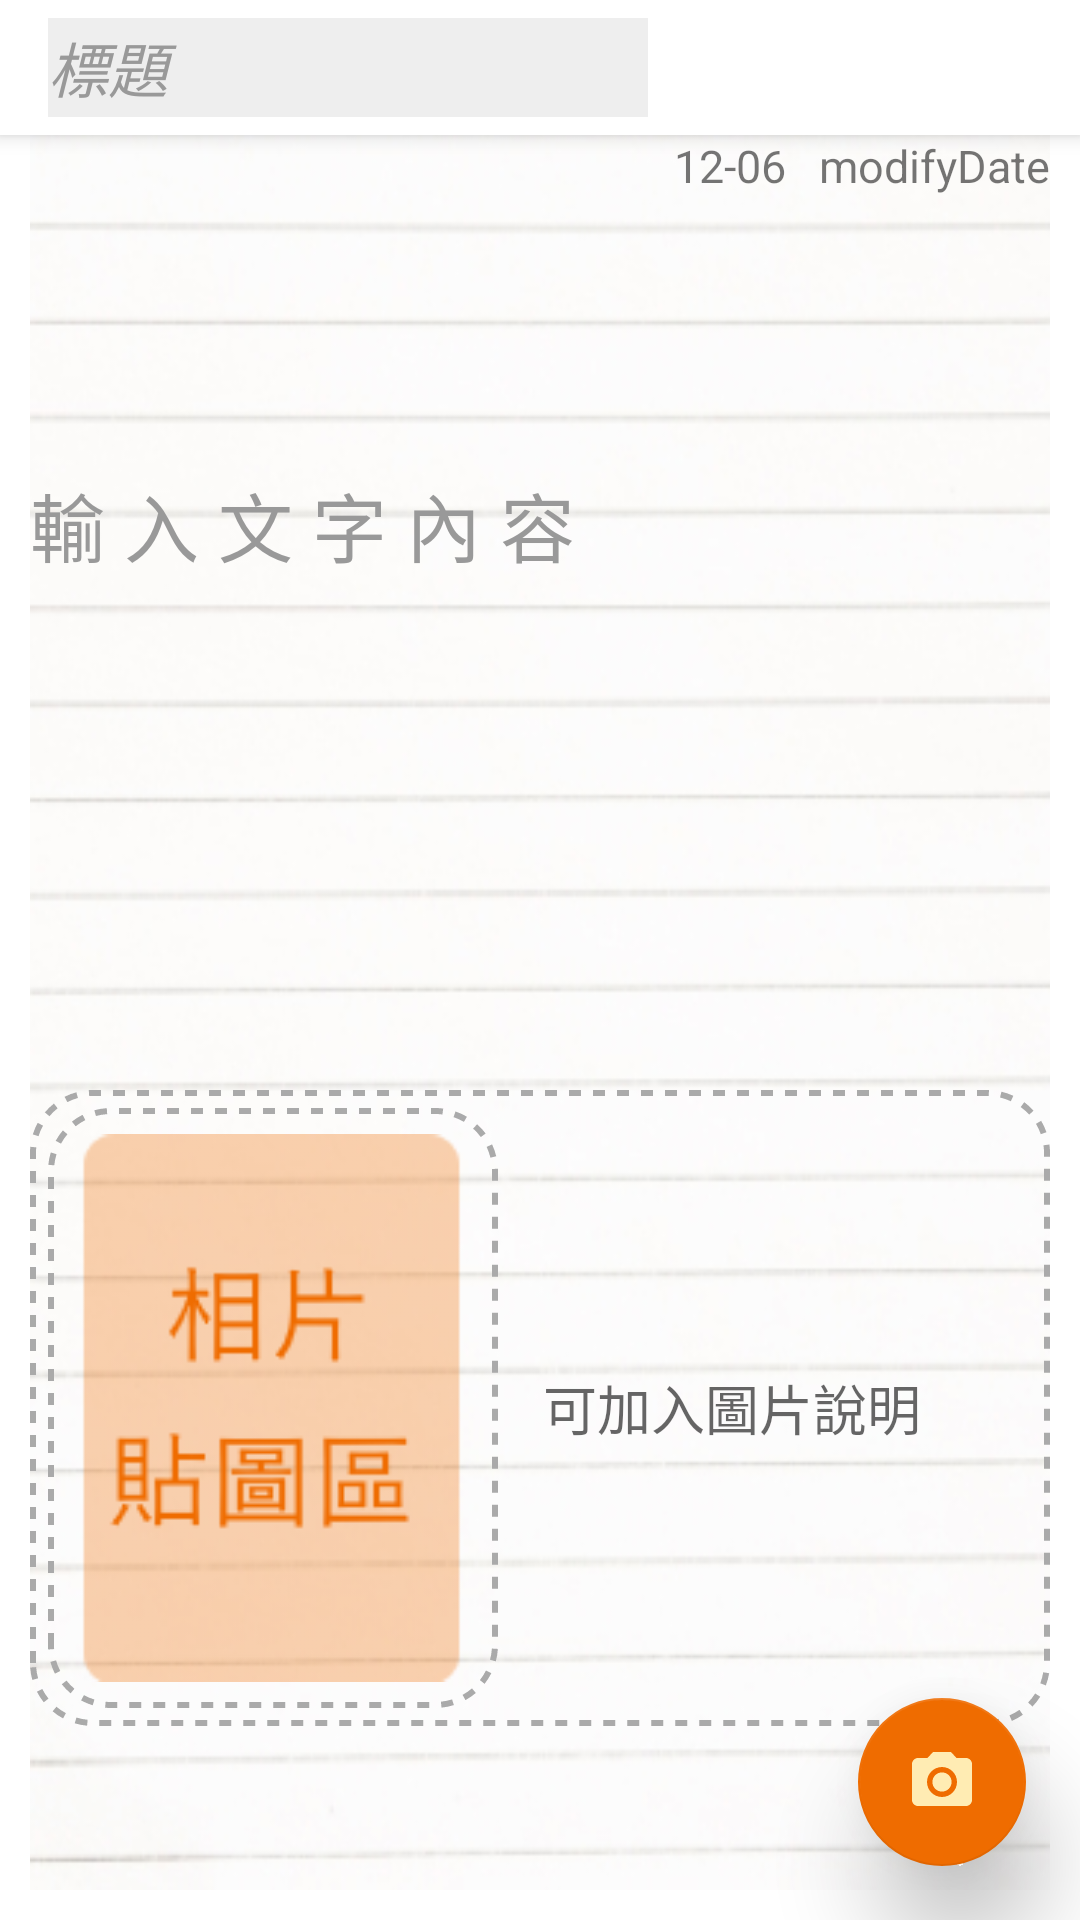

Reconstruct the res/layout file that produces this screen, plus the resources it refers to.
<!-- AndroidManifest.xml: application theme mainTheme -->
<!-- res/layout/activity_new_note.xml -->
<?xml version="1.0" encoding="utf-8"?>
<android.support.design.widget.CoordinatorLayout
    xmlns:android="http://schemas.android.com/apk/res/android"
    xmlns:app="http://schemas.android.com/apk/res-auto"
    xmlns:tools="http://schemas.android.com/tools"
    android:layout_width="match_parent"
    android:layout_height="match_parent"
    android:fitsSystemWindows="true"
    tools:context=".New_noteActivity">

    <android.support.design.widget.AppBarLayout
        android:layout_width="match_parent"
        android:layout_height="wrap_content"
        android:theme="@style/AppTheme.AppBarOverlay">

        <android.support.v7.widget.Toolbar
            android:id="@+id/toolbar_note_1"
            android:layout_width="match_parent"
            android:layout_height="45dp"
            android:minHeight="45dp"
            android:background="@android:color/white"
            app:popupTheme="@style/AppTheme.PopupOverlay"
            android:theme="@style/ToolbarStyle_note">

            <LinearLayout
                android:layout_width="wrap_content"
                android:layout_height="match_parent"
                android:orientation="horizontal"
                android:gravity="center"
                android:id="@+id/Linear_newNote">

                <EditText
                    android:layout_width="200dp"
                    android:layout_height="33dp"
                    android:id="@+id/editText_title"
                    android:background="@color/color_lightGray"
                    android:textColor="@color/colorAccent_selectNote"
                    android:textColorHint="@color/color_gray"
                    android:hint="@string/textView_title"
                    android:textStyle="italic"
                    android:textSize="@dimen/text_size_20sp"
                    android:singleLine="true"/>
            </LinearLayout>

        </android.support.v7.widget.Toolbar>

    </android.support.design.widget.AppBarLayout>

    <android.support.design.widget.FloatingActionButton
        android:id="@+id/fab_note"
        android:layout_width="wrap_content"
        android:layout_height="wrap_content"
        android:layout_gravity="bottom|end"
        android:layout_margin="18dp"
        app:elevation="20dp"
        android:src="@drawable/ic_camera_24p" />

    <include layout="@layout/content_new_note" />

</android.support.design.widget.CoordinatorLayout>
<!-- res/layout/content_new_note.xml (included above) -->
<?xml version="1.0" encoding="utf-8"?>
<RelativeLayout xmlns:android="http://schemas.android.com/apk/res/android"
    xmlns:app="http://schemas.android.com/apk/res-auto"
    xmlns:tools="http://schemas.android.com/tools"
    android:layout_width="match_parent"
    android:layout_height="match_parent"
    android:paddingBottom="@dimen/activity_vertical_margin"
    android:paddingLeft="@dimen/activity_horizontal_margin"
    android:paddingRight="@dimen/activity_horizontal_margin"
    app:layout_behavior="@string/appbar_scrolling_view_behavior"
    tools:context=".New_noteActivity"
    tools:showIn="@layout/activity_new_note"
    android:background="@android:color/white">

    <LinearLayout
        android:orientation="vertical"
        android:layout_width="match_parent"
        android:layout_height="match_parent"
        android:background="@drawable/background_note"
        android:weightSum="1">

        <TextView
            android:layout_width="match_parent"
            android:layout_height="wrap_content"
            android:text="12-06   modifyDate"
            android:id="@+id/textView_modifyDate"
            android:layout_gravity="center_horizontal"
            android:gravity="right"
            android:textSize="@dimen/text_size_15sp" />

        <EditText
            android:layout_width="match_parent"
            android:layout_height="280dp"
            android:id="@+id/editText_content"
            android:background="@android:color/transparent"
            android:inputType="textMultiLine"
            android:hint="@string/textView_newNote"
            android:textColorHint="@color/color_gray"
            android:textSize="@dimen/text_size_25sp"
            android:gravity="top"
            android:layout_weight="0.25" />

        <LinearLayout
            android:orientation="horizontal"
            android:layout_width="match_parent"
            android:layout_height="wrap_content"
            android:background="@drawable/shap_out">

            <ImageView
                android:layout_width="150dp"
                android:layout_height="200dp"
                android:id="@+id/imageView_picture"
                android:src="@drawable/conf_picture"
                android:background="@drawable/shap_out" />

            <EditText
                android:layout_width="wrap_content"
                android:layout_height="130dp"
                android:id="@+id/editText_picture_ex"
                android:background="@android:color/transparent"
                android:hint="@string/editText_picture_ex"
                android:layout_gravity="center_vertical"
                android:layout_weight="0.25"

                android:layout_marginLeft="15dp"
                android:textSize="@dimen/text_size_18sp"/>
        </LinearLayout>


    </LinearLayout>
</RelativeLayout>
<!-- resources referenced by this layout -->
<resources>
  <color name="colorAccent_selectNote">#4FC3F7</color>
  <color name="color_gray">#999999</color>
  <color name="color_lightGray">#EEEEEE</color>
  <dimen name="activity_horizontal_margin">10dp</dimen>
  <dimen name="activity_vertical_margin">10dp</dimen>
  <dimen name="text_size_15sp">15sp</dimen>
  <dimen name="text_size_18sp">18sp</dimen>
  <dimen name="text_size_20sp">20sp</dimen>
  <dimen name="text_size_25sp">25sp</dimen>
  <!-- drawable background_note: png bitmap (drawable, 94931 bytes) -->
  <!-- drawable conf_picture: png bitmap (drawable, 5264 bytes) -->
  <!-- drawable ic_camera_24p (drawable) -->
  <?xml version="1.0" encoding="utf-8"?>
  <vector xmlns:android="http://schemas.android.com/apk/res/android"
      android:width="48dp"
      android:height="48dp"
      android:viewportWidth="24"
      android:viewportHeight="24">
  
      <path
          android:fillColor="#FFECB3"
          android:pathData="M 12 8.8 C 13.7673111995 8.8 15.2 10.2326888005 15.2 12 C 15.2 13.7673111995 13.7673111995 15.2 12 15.2 C 10.2326888005 15.2 8.8 13.7673111995 8.8 12 C 8.8 10.2326888005 10.2326888005 8.8 12 8.8 Z" />
      <path
          android:fillColor="#FFECB3"
          android:pathData="M9 2L7.17 4H4c-1.1 0-2 .9-2 2v12c0 1.1 .9 2 2 2h16c1.1 0 2-.9
  2-2V6c0-1.1-.9-2-2-2h-3.17L15 2H9zm3 15c-2.76 0-5-2.24-5-5s2.24-5 5-5 5 2.24 5
  5-2.24 5-5 5z" />
      <path
          android:pathData="M0 0h24v24H0z" />
  </vector>
  <!-- drawable shap_out (drawable) -->
  <?xml version="1.0" encoding="utf-8"?>
  <shape  xmlns:android= "http://schemas.android.com/apk/res/android"
      android:shape= "rectangle" >
      
      <solid  android:color="@android:color/transparent"  />
      
      <padding
          android:bottom= "6dp"
          android:left= "6dp"
          android:right= "6dp"
          android:top= "6dp"  />
      
      <corners  android:radius= "20dp"  />
      
      <stroke
          android:width= "2dp"
          android:color= "@android:color/darker_gray"
          android:dashGap= "4dp"
          android:dashWidth= "4dp"  />
  </shape>
  <string name="editText_picture_ex">可加入圖片說明</string>
  <string name="textView_newNote">\n\n\n輸 入 文 字 內 容</string>
  <string name="textView_title">標題</string>
  <style name="AppTheme.AppBarOverlay" parent="ThemeOverlay.AppCompat.Dark.ActionBar" />
  <style name="AppTheme.PopupOverlay" parent="ThemeOverlay.AppCompat.Light" />
  <style name="ToolbarStyle_note">
          <item name="android:actionBarItemBackground">@drawable/toolbar_button_note</item>
          <item name="android:selectableItemBackground">@drawable/toolbar_button_note</item>
          <item name="actionMenuTextColor">@android:color/black</item>
  
      </style>
  <style name="mainTheme" parent="Theme.AppCompat.Light.DarkActionBar">
          
          <item name="colorPrimary">@color/colorPrimary</item>
          <item name="colorPrimaryDark">@color/colorPrimaryDark</item>
          <item name="colorAccent">@color/colorAccent</item>
      </style>
  <!-- drawable toolbar_button_note (drawable) -->
  <?xml version="1.0" encoding="utf-8"?>
  <selector xmlns:android="http://schemas.android.com/apk/res/android">
  
      <item android:drawable="@color/color_lightBlue" android:state_pressed="true"/>
      <item android:drawable="@color/color_lightBlue" android:state_focused="true"/>
      <item android:drawable="@android:color/white"/>
  </selector>
  <color name="colorPrimary">#1976D2</color>
  <color name="colorPrimaryDark">#1565C0</color>
  <color name="colorAccent">#EF6C00</color>
  <color name="color_lightBlue">#5391E8</color>
</resources>
